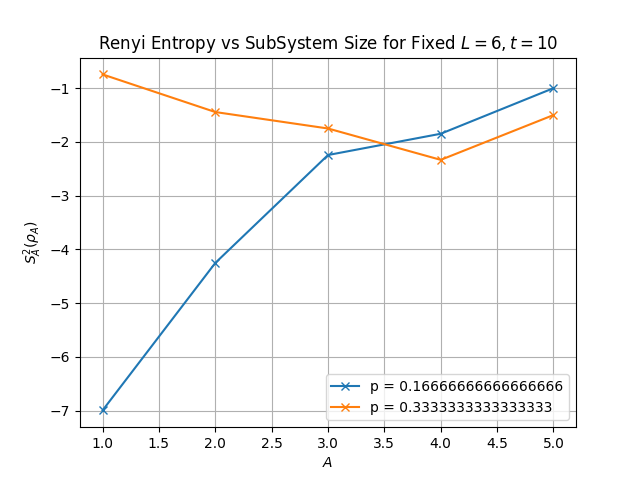

The table this chart was drawn from, first rows:
, 1, 2, 3, 4, 5
0.1667, (-6.993846288594793+0.005867092037427052…, (-4.25142424874572+0j), (-2.2435660964136606+0j), (-1.8477022021090745+0j), (-1+0j)
0.3333, (-0.7437110962275237+0j), (-1.4438583235274831+0j), (-1.7500000000000595+0j), (-2.3333333333333126+0j), (-1.5000000000000364+0j)
